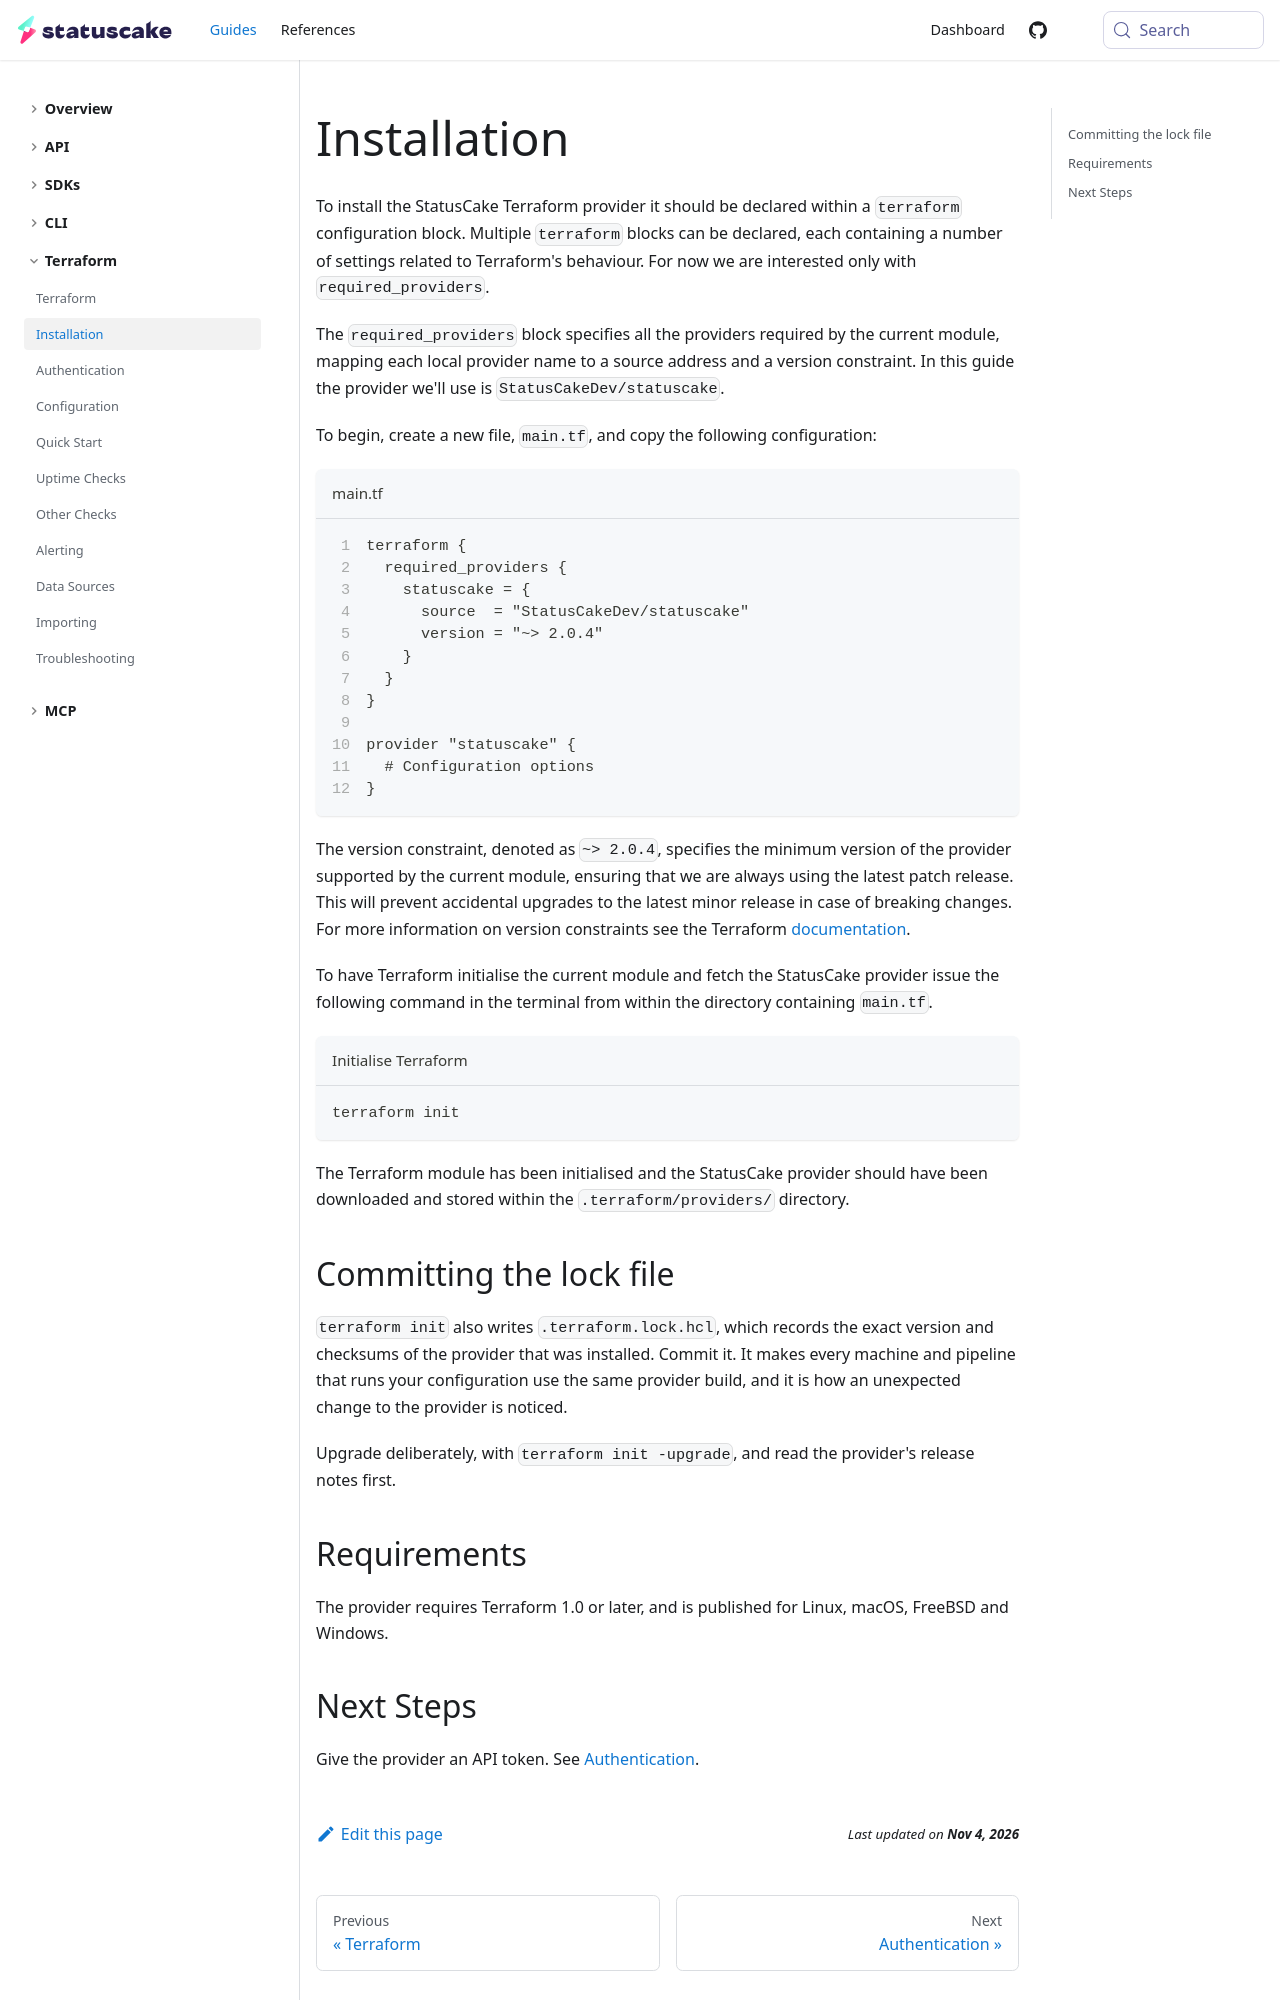

repository: StatusCakeDev/portal · page: guides/terraform/installation/index.html · generator: docusaurus

---
id: installation
title: Installation
description: Learn how to install the StatusCake Terraform provider
---

To install the StatusCake Terraform provider it should be declared within a
`terraform` configuration block. Multiple `terraform` blocks can be declared,
each containing a number of settings related to Terraform's behaviour. For now
we are interested only with `required_providers`.

The `required_providers` block specifies all the providers required by the
current module, mapping each local provider name to a source address and a
version constraint. In this guide the provider we'll use is
`StatusCakeDev/statuscake`.

To begin, create a new file, `main.tf`, and copy the following configuration:

```hcl title="main.tf" showLineNumbers
terraform {
  required_providers {
    statuscake = {
      source  = "StatusCakeDev/statuscake"
      version = "~> 2.0.4"
    }
  }
}

provider "statuscake" {
  # Configuration options
}
```

The version constraint, denoted as `~> 2.0.4`, specifies the minimum version of
the provider supported by the current module, ensuring that we are always using
the latest patch release. This will prevent accidental upgrades to the latest
minor release in case of breaking changes. For more information on version
constraints see the Terraform
[documentation](https://www.terraform.io/language/providers/requirements#version-constraints).

To have Terraform initialise the current module and fetch the StatusCake
provider issue the following command in the terminal from within the directory
containing `main.tf`.

```bash title="Initialise Terraform"
terraform init
```

The Terraform module has been initialised and the StatusCake provider should
have been downloaded and stored within the `.terraform/providers/` directory.
